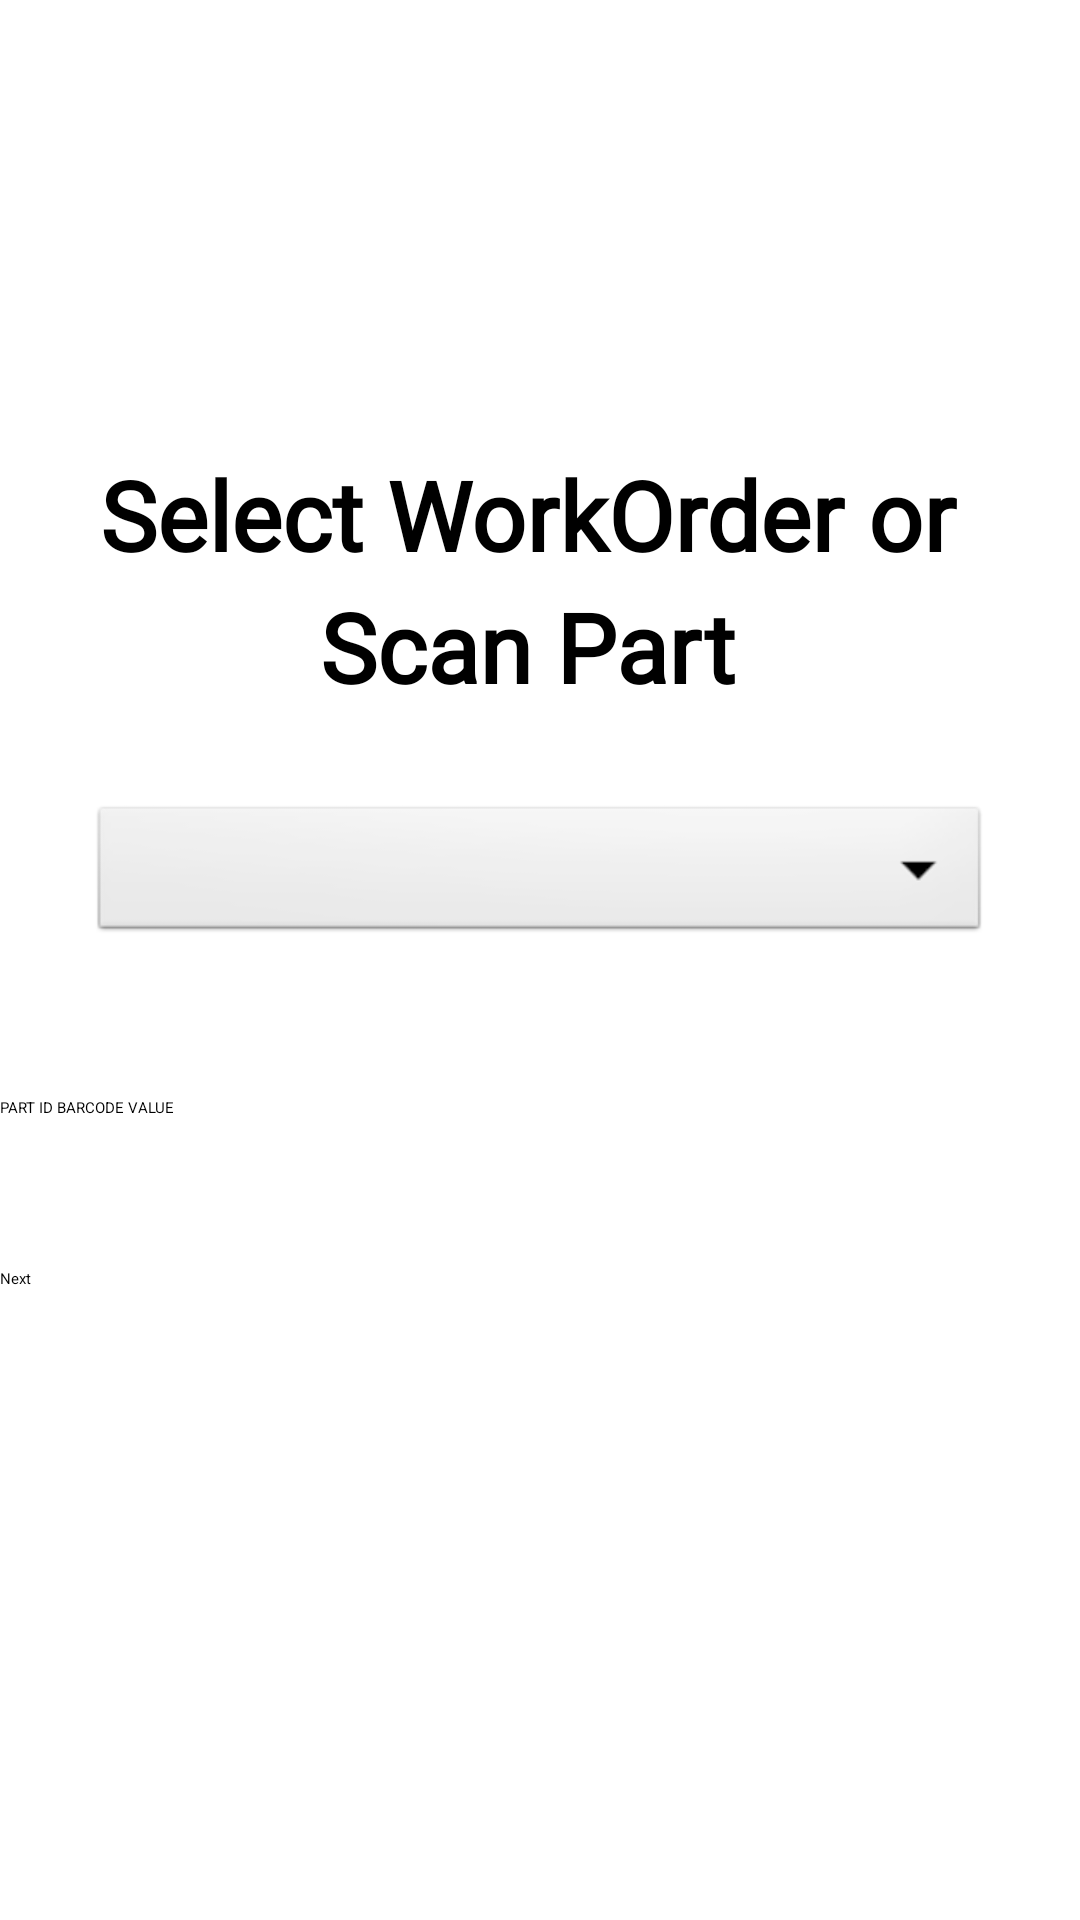

Produce the Android XML layout that renders to this screen, including the resource entries it uses.
<!-- AndroidManifest.xml: application theme Theme.CUMI -->
<!-- res/layout/activity_profille_cutting2.xml -->
<?xml version="1.0" encoding="utf-8"?>
<LinearLayout xmlns:android="http://schemas.android.com/apk/res/android"
    xmlns:app="http://schemas.android.com/apk/res-auto"
    xmlns:tools="http://schemas.android.com/tools"
    android:layout_width="match_parent"
    android:layout_height="match_parent"
    tools:context=".profile_cutting2"
    android:orientation="vertical">

    <TextView
        android:layout_width="wrap_content"
        android:layout_height="wrap_content"
        android:layout_gravity="center"
        android:fontFamily="@font/comfortaa"
        android:text="Select WorkOrder or "
        android:textColor="@color/black"
        android:textSize="32sp"
        android:textStyle="bold"
        android:layout_marginTop="150dp"/>
    <TextView
        android:layout_width="wrap_content"
        android:layout_height="wrap_content"
        android:layout_gravity="center"
        android:fontFamily="@font/comfortaa"
        android:text="Scan Part "
        android:textColor="@color/black"
        android:textSize="32sp"
        android:textStyle="bold"
        android:layout_marginTop="1dp"/>

    <Spinner

        android:layout_width="match_parent"
        android:layout_height="wrap_content"
        android:layout_marginStart="30dp"
        android:layout_marginTop="30dp"
        android:layout_marginEnd="30dp"
        android:background="@android:drawable/btn_dropdown" />

    <LinearLayout
        android:layout_width="match_parent"
        android:layout_height="wrap_content"
        android:layout_marginTop="50dp"
        android:orientation="horizontal">


        <Button
            android:layout_width="match_parent"
            android:layout_height="wrap_content"
            android:layout_weight="1.5"
            android:text="PART ID BARCODE VALUE" />
    </LinearLayout>

    <LinearLayout
        android:layout_width="match_parent"
        android:layout_height="wrap_content"
        android:layout_marginTop="50dp"
        android:orientation="horizontal">


        <Button
            android:layout_width="match_parent"
            android:layout_height="wrap_content"
            android:layout_weight="1.5"
            android:text="Next" />
    </LinearLayout>

</LinearLayout>
<!-- resources referenced by this layout -->
<resources>

  <!-- not gathered from this repository: default colours our renderer supplied (Android Studio template values) -->
  <color name="black">#FF000000</color>
</resources>
